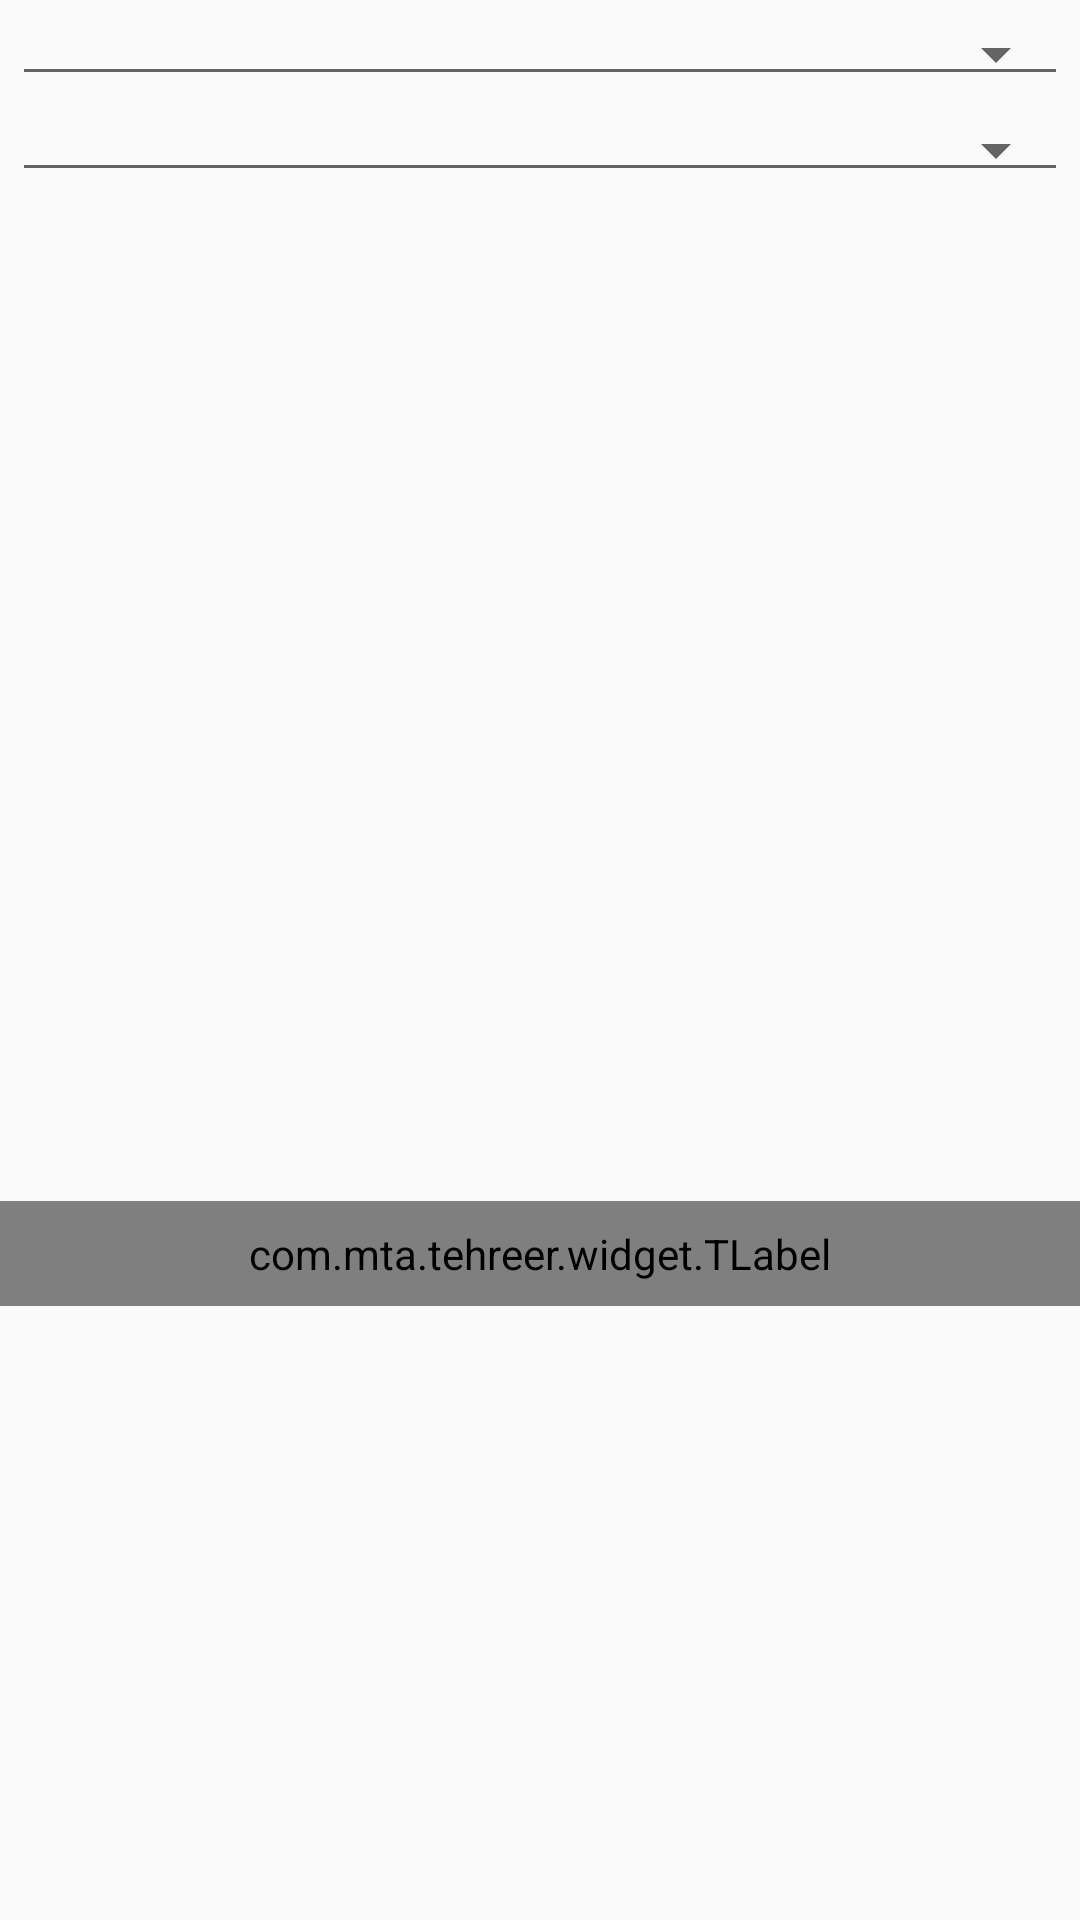

This screen was rendered from an Android layout file. Write that file and the resources it references.
<!-- AndroidManifest.xml: application theme AppTheme -->
<!-- res/layout/activity_variable_fonts.xml -->
<?xml version="1.0" encoding="utf-8"?>
<LinearLayout xmlns:android="http://schemas.android.com/apk/res/android"
              xmlns:app="http://schemas.android.com/apk/res-auto"
              android:layout_width="match_parent"
              android:layout_height="match_parent"
              android:orientation="vertical">

    <Spinner
        android:id="@+id/spinner_variable_font"
        style="@style/FormSpinner"
        android:layout_width="match_parent"
        android:layout_height="wrap_content"
        android:layout_marginLeft="4dp"
        android:layout_marginTop="4dp"
        android:layout_marginRight="4dp"/>

    <Spinner
        android:id="@+id/spinner_color_palette"
        style="@style/FormSpinner"
        android:layout_width="match_parent"
        android:layout_height="wrap_content"
        android:layout_marginLeft="4dp"
        android:layout_marginTop="4dp"
        android:layout_marginRight="4dp"
        android:visibility="gone"/>

    <Spinner
        android:id="@+id/spinner_variable_instance"
        style="@style/FormSpinner"
        android:layout_width="match_parent"
        android:layout_height="wrap_content"
        android:layout_marginLeft="4dp"
        android:layout_marginTop="4dp"
        android:layout_marginRight="4dp"/>

    <ListView
        android:id="@+id/list_view_axis"
        android:layout_width="match_parent"
        android:layout_height="120dp"
        android:layout_marginTop="4dp"
        android:layout_marginBottom="8dp"
        android:divider="@null"
        android:dividerHeight="0dp"/>

    <FrameLayout
        android:layout_width="match_parent"
        android:layout_height="match_parent">

        <ScrollView
            android:layout_width="match_parent"
            android:layout_height="wrap_content"
            android:layout_gravity="center">

            <com.mta.tehreer.widget.TLabel
                android:id="@+id/label_preview"
                android:layout_width="match_parent"
                android:layout_height="wrap_content"
                android:padding="8dp"
                app:gravity="start"
                app:text="ABCDEFGHIJKLMNOPQRSTUVWXYZ 0123456789"
                app:textColor="@android:color/black"
                app:textSize="56sp"/>
        </ScrollView>
    </FrameLayout>
</LinearLayout>
<!-- resources referenced by this layout -->
<resources>
  <style name="FormSpinner" parent="Widget.AppCompat.Spinner.Underlined">
          <item name="android:paddingTop">4dp</item>
          <item name="android:paddingBottom">16dp</item>
      </style>
  <style name="AppTheme" parent="Theme.AppCompat.Light.DarkActionBar">
          <item name="actionBarStyle">@style/Widget.AppTheme.ActionBar</item>
          <item name="colorPrimary">@color/colorPrimary</item>
          <item name="colorPrimaryDark">@color/colorPrimaryDark</item>
          <item name="colorAccent">@color/colorAccent</item>
          <item name="editTextStyle">@style/Widget.AppTheme.EditText</item>
          <item name="android:spinnerItemStyle">@style/Widget.AppTheme.TextView.SpinnerItem</item>
          <item name="android:spinnerDropDownItemStyle">@style/Widget.AppTheme.DropDownItem.Spinner
          </item>
      </style>
  <style name="Widget.AppTheme.ActionBar" parent="Widget.AppCompat.ActionBar.Solid">
          <item name="elevation">4dp</item>
      </style>
  <color name="colorPrimary">#2C842C</color>
  <color name="colorPrimaryDark">#006400</color>
  <color name="colorAccent">#5AB45A</color>
  <style name="Widget.AppTheme.EditText" parent="Widget.AppCompat.EditText">
          <item name="android:textSize">16sp</item>
      </style>
  <style name="Widget.AppTheme.TextView.SpinnerItem" parent="Widget.AppCompat.TextView.SpinnerItem">
          <item name="android:paddingLeft">0dp</item>
          <item name="android:paddingRight">0dp</item>
          <item name="android:textSize">16sp</item>
      </style>
  <style name="Widget.AppTheme.DropDownItem.Spinner" parent="Widget.AppCompat.DropDownItem.Spinner">
          <item name="android:paddingLeft">4dp</item>
          <item name="android:paddingRight">4dp</item>
          <item name="android:textSize">16sp</item>
      </style>
</resources>
